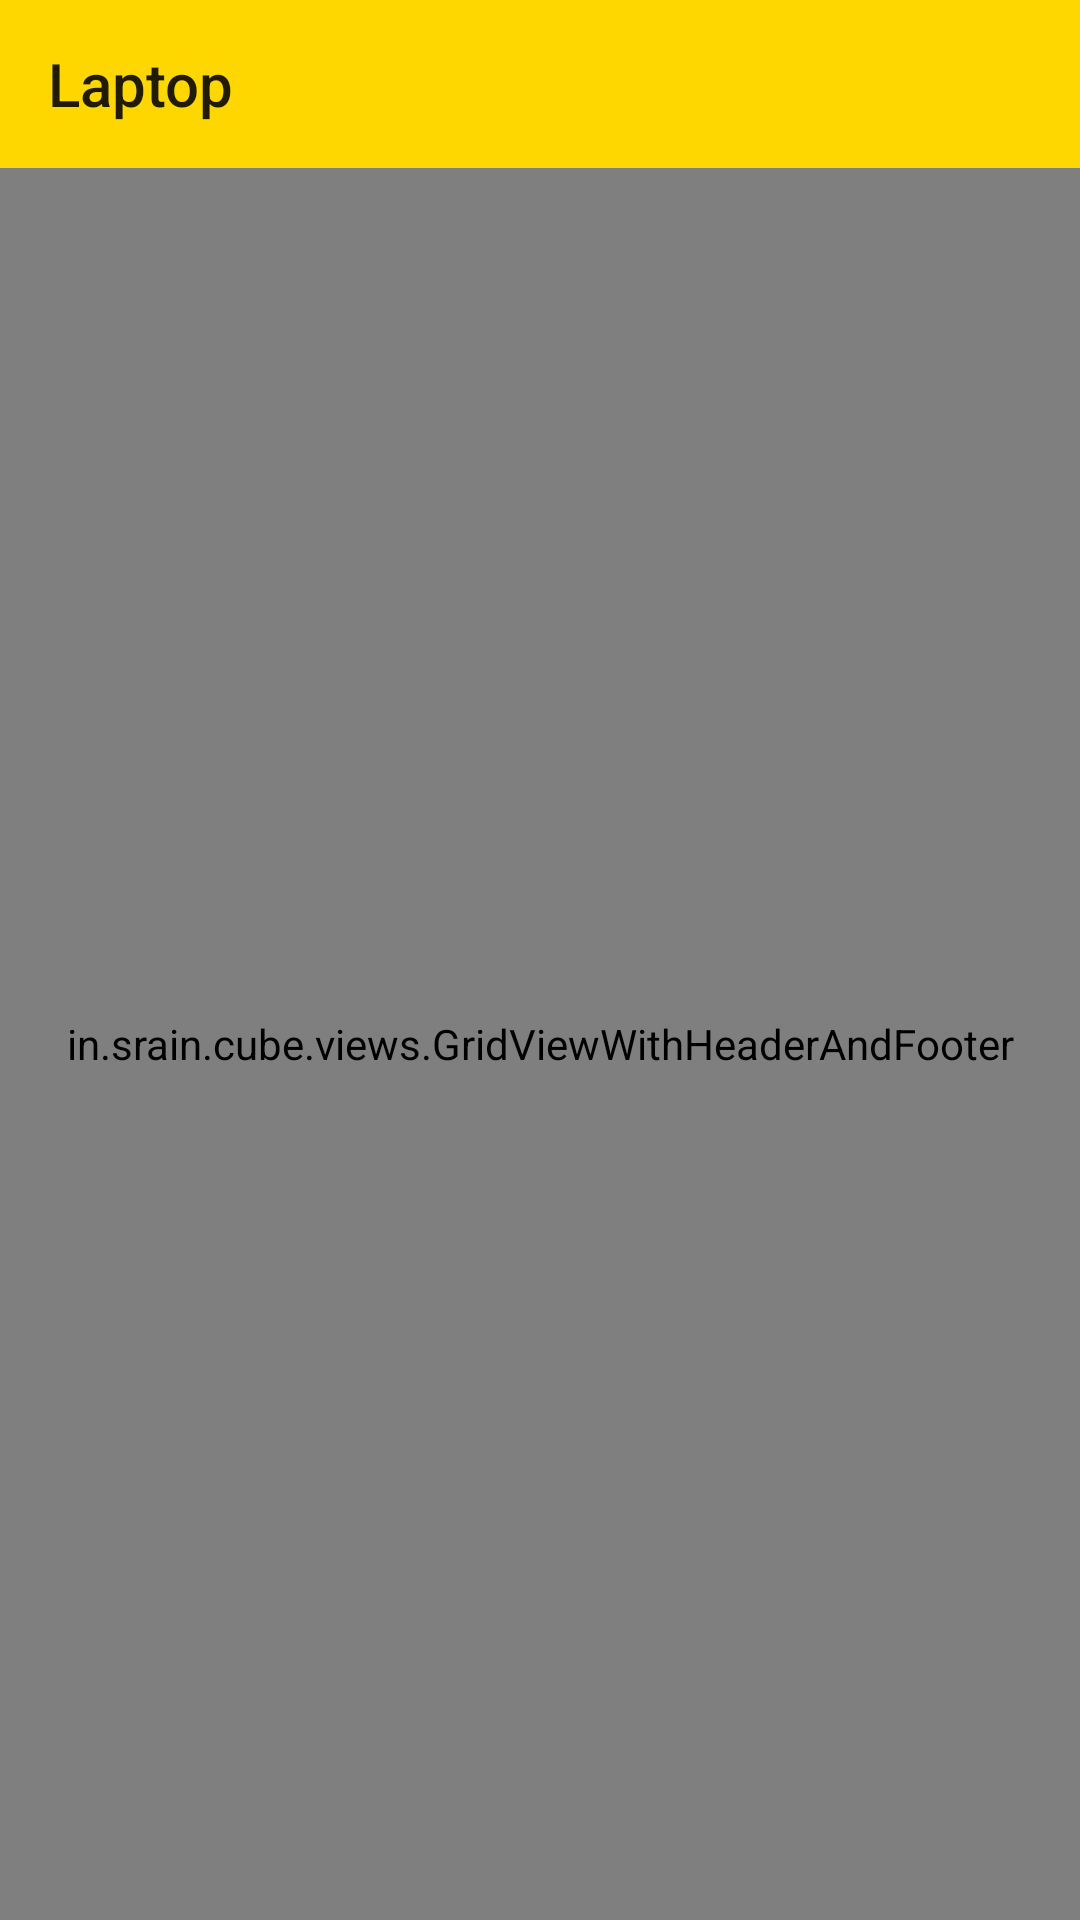

Layout XML and referenced resources for this Android screen:
<!-- AndroidManifest.xml: application theme AppTheme -->
<!-- res/layout/activity_laptop.xml -->
<?xml version="1.0" encoding="utf-8"?>
<LinearLayout xmlns:android="http://schemas.android.com/apk/res/android"
    xmlns:app="http://schemas.android.com/apk/res-auto"
    xmlns:tools="http://schemas.android.com/tools"
    android:layout_width="match_parent"
    android:layout_height="match_parent"
    android:orientation="vertical"
    tools:context="com.anime.rezero.appshop.activity.DienThoaiActivity">

    <android.support.v7.widget.Toolbar
        android:id="@+id/toolbar_laptop"
        android:layout_width="match_parent"
        android:layout_height="?attr/actionBarSize"
        android:background="#fed700"
        app:title="Laptop">

        
            
            
            
            
            
    </android.support.v7.widget.Toolbar>

    <in.srain.cube.views.GridViewWithHeaderAndFooter
        android:id="@+id/grid_view_laptop"
        android:layout_width="match_parent"
        android:layout_height="match_parent"
        android:background="#fff"
        android:numColumns="2">

    </in.srain.cube.views.GridViewWithHeaderAndFooter>

</LinearLayout>
<!-- resources referenced by this layout -->
<resources>
  <!-- drawable edit_text (drawable) -->
  <?xml version="1.0" encoding="utf-8"?>
  <shape xmlns:android="http://schemas.android.com/apk/res/android" >
      <gradient  android:startColor="#ffffff"
          android:endColor="#f8fafb"
          android:centerColor="#ffffff"
          android:angle="90"
          />
      <padding android:left="10dp"
          android:top="10dp"
          android:right="10dp"
          android:bottom="10dp"/>
  
      <stroke android:color="#c5c5c5"
          android:width="1dp"/>              
  
      <corners android:radius="3dp"/>         
  
  </shape>
  <style name="AppTheme" parent="Theme.AppCompat.Light.NoActionBar">
          
          <item name="colorPrimary">@color/colorPrimary</item>
          <item name="colorPrimaryDark">@color/colorPrimaryDark</item>
          <item name="colorAccent">@color/colorAccent</item>
      </style>
  <color name="colorPrimary">#3F51B5</color>
  <color name="colorPrimaryDark">#303F9F</color>
  <color name="colorAccent">#FF4081</color>
</resources>
